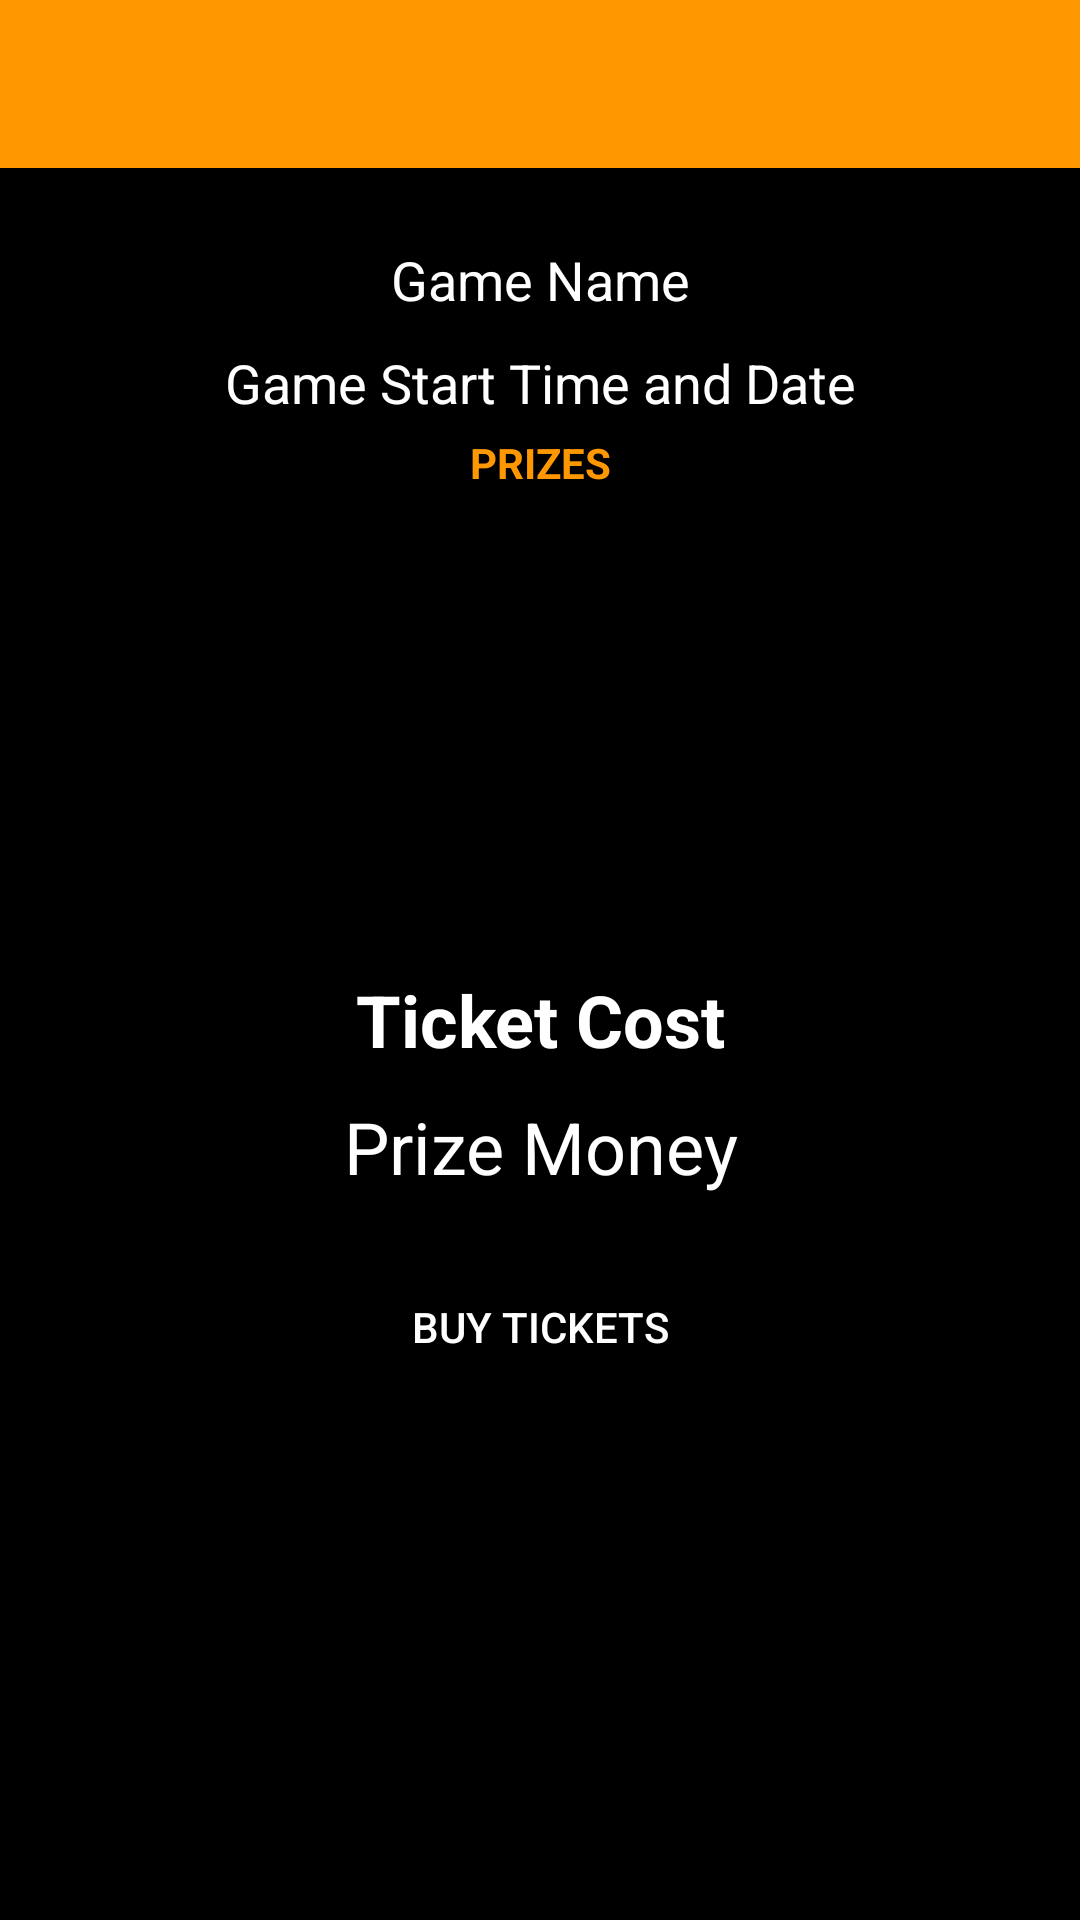

The Android layout XML behind this screen, and the referenced resources:
<!-- AndroidManifest.xml: application theme Theme.AppCompat.Light.NoActionBar -->
<!-- res/layout/game_info.xml -->
<?xml version="1.0" encoding="utf-8"?>
<LinearLayout xmlns:android="http://schemas.android.com/apk/res/android"
    xmlns:app="http://schemas.android.com/apk/res-auto"
    xmlns:tools="http://schemas.android.com/tools"
    android:layout_width="match_parent"
    android:layout_height="match_parent"
    android:background="@color/black"
    android:orientation="vertical"
    tools:context="com.androidhari.tambola.GameInfo">


    <android.support.v7.widget.Toolbar
        android:id="@+id/toolbar"
        android:layout_width="match_parent"
        android:layout_height="?attr/actionBarSize"
        android:background="#FF9800"
        android:elevation="4dp"
        android:theme="@style/ThemeOverlay.AppCompat.ActionBar"
        app:popupTheme="@style/ThemeOverlay.AppCompat.Light" />

    <ScrollView
        android:layout_width="match_parent"
        android:layout_height="wrap_content">

        <LinearLayout
            android:layout_width="match_parent"
            android:layout_height="wrap_content"
            android:gravity="center"
            android:orientation="vertical">

            <TextView
                android:id="@+id/gname"
                android:layout_width="match_parent"
                android:layout_height="wrap_content"
                android:layout_marginTop="20dp"
                android:gravity="center"
                android:padding="5dp"
                android:text="Game Name"
                android:textColor="@android:color/background_light"
                android:textSize="18sp" />

            <TextView
                android:id="@+id/gtime"
                android:layout_width="match_parent"
                android:layout_height="wrap_content"
                android:gravity="center"
                android:padding="5dp"
                android:text="Game Start Time and Date"
                android:textColor="@android:color/background_light"
                android:textSize="18sp" />

            <TextView
                android:id="@+id/Prizes"
                android:layout_width="match_parent"
                android:layout_height="wrap_content"
                android:gravity="center"
                android:text="Prizes"
                android:textAllCaps="true"
                android:textColor="@color/orange"
                android:textStyle="bold" />

            <ListView
                android:id="@+id/prizelist"
                android:layout_width="match_parent"
                android:layout_height="150dp" />

            <TextView
                android:id="@+id/tcost"
                android:layout_width="match_parent"
                android:layout_height="wrap_content"
                android:gravity="center"
                android:padding="10dp"
                android:text="Ticket Cost"
                android:textColor="#FFFFFF"
                android:textSize="24sp"
                android:textStyle="bold" />

            <TextView
                android:id="@+id/Pmoney"
                android:layout_width="match_parent"
                android:layout_height="wrap_content"
                android:gravity="center"
                android:text="Prize Money"
                android:textColor="#FFFFFF"
                android:textSize="24sp" />

            <Button
                android:id="@+id/buyticket"
                android:layout_width="match_parent"
                android:layout_height="wrap_content"
                android:layout_marginTop="20dp"
                android:background="@drawable/bbkg"
                android:text="Buy Tickets"
                android:textColor="@android:color/background_light" />
        </LinearLayout>
    </ScrollView>
</LinearLayout>
<!-- resources referenced by this layout -->
<resources>
  <color name="black">#000000</color>
  <color name="orange">#FF9800</color>
</resources>
